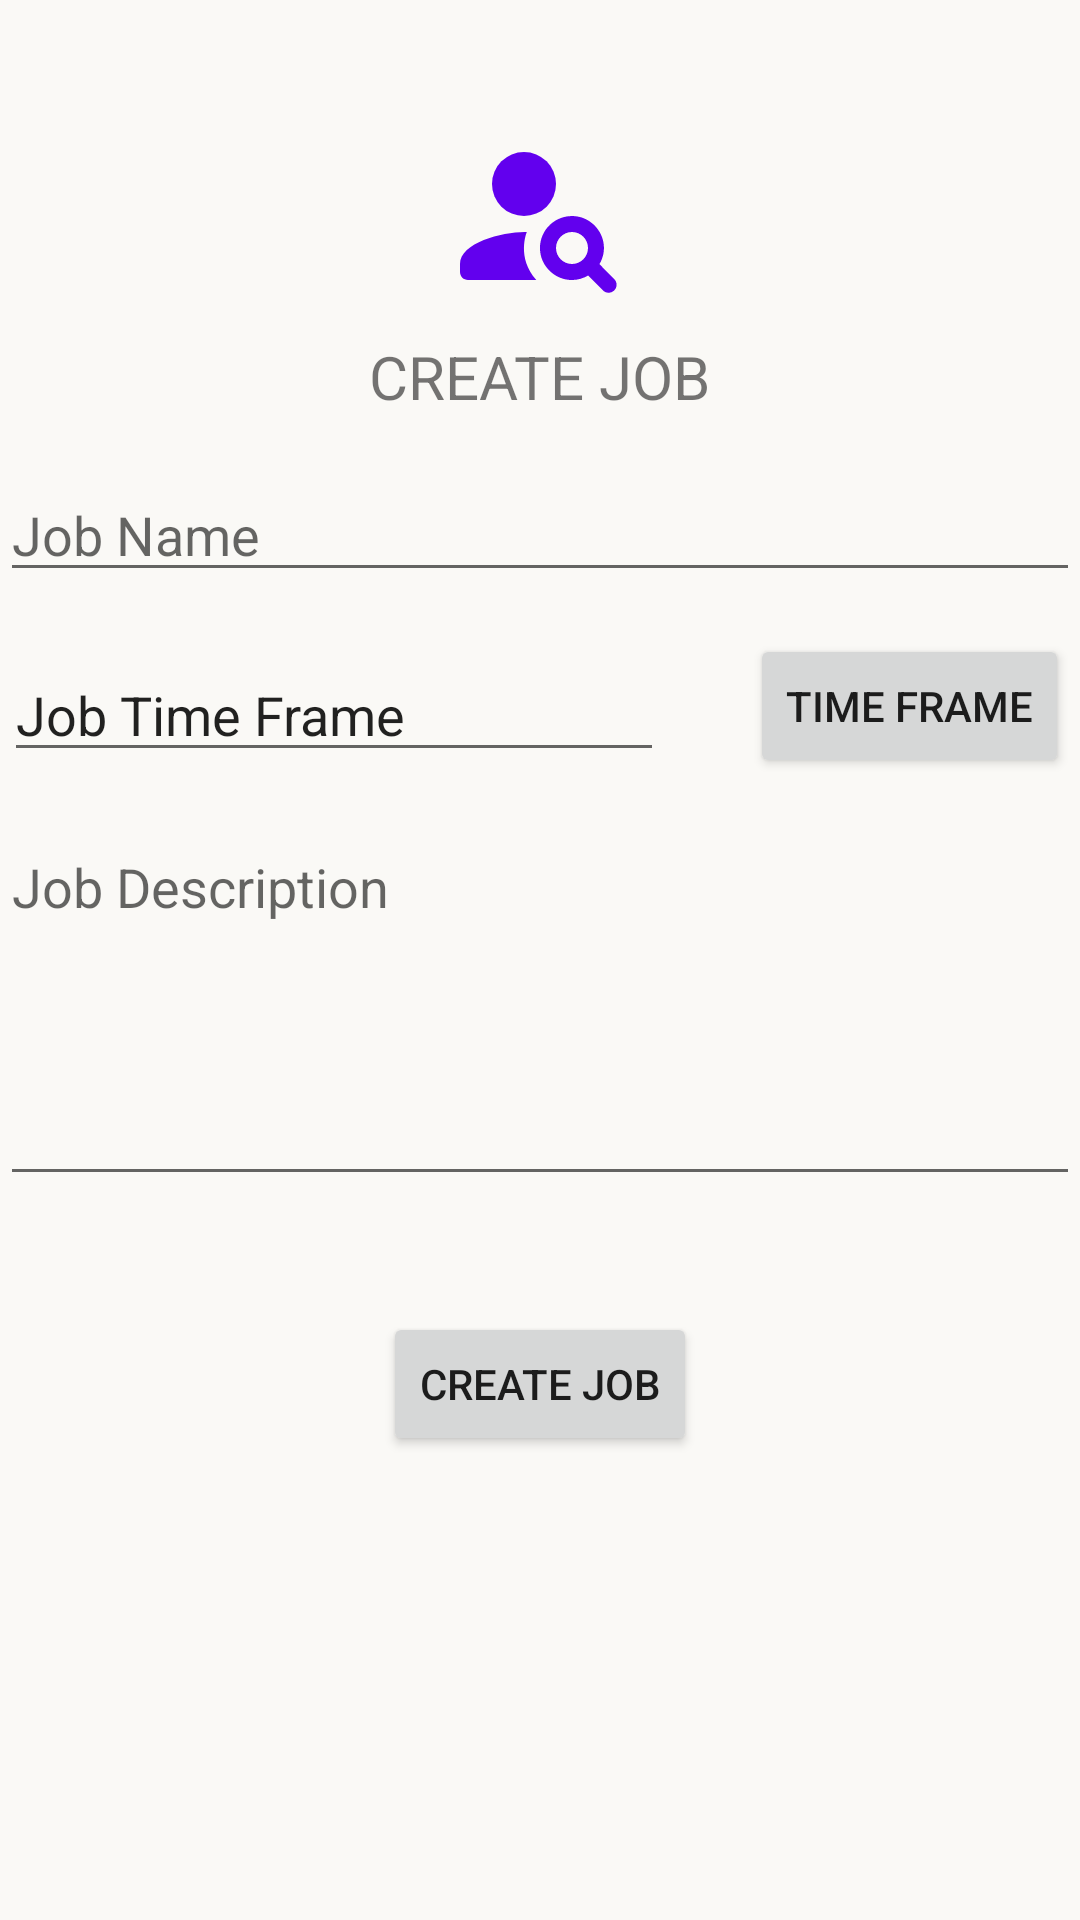

Reconstruct the res/layout file that produces this screen, plus the resources it refers to.
<!-- AndroidManifest.xml: application theme Theme.Smarternships -->
<!-- res/layout/create_job.xml -->
<?xml version="1.0" encoding="utf-8"?>
<androidx.constraintlayout.widget.ConstraintLayout xmlns:android="http://schemas.android.com/apk/res/android"
    xmlns:app="http://schemas.android.com/apk/res-auto"
    xmlns:tools="http://schemas.android.com/tools"
    android:id="@+id/container"
    android:layout_width="match_parent"
    android:layout_height="match_parent"
    android:paddingLeft="@dimen/activity_horizontal_margin"
    android:paddingTop="@dimen/activity_vertical_margin"
    android:paddingRight="@dimen/activity_horizontal_margin"
    android:paddingBottom="@dimen/activity_vertical_margin"
    tools:context=".ui.register.RegisterActivity">

    <ImageView
        android:layout_width="64dp"
        android:layout_height="64dp"
        android:layout_marginTop="40dp"
        android:layout_marginBottom="16dp"
        app:srcCompat="@drawable/logo"
        android:contentDescription="@string/smarternship_logo_description"
        app:layout_constraintEnd_toEndOf="parent"
        app:layout_constraintStart_toStartOf="parent"
        app:layout_constraintTop_toTopOf="parent"
        />

    <TextView
        android:layout_width="wrap_content"
        android:layout_height="wrap_content"
        android:layout_marginTop="112dp"
        android:text="@string/create_job_header"
        android:textAllCaps="true"
        android:textSize="20dp"
        app:layout_constraintEnd_toEndOf="parent"
        app:layout_constraintStart_toStartOf="parent"
        app:layout_constraintTop_toTopOf="parent" />

    <EditText
        android:id="@+id/jobname"
        android:layout_width="0dp"
        android:layout_height="wrap_content"
        android:layout_marginTop="156dp"
        android:autofillHints="@string/prompt_create_job_name"
        android:hint="@string/prompt_create_job_name"
        android:inputType="text"
        android:selectAllOnFocus="true"
        app:layout_constraintEnd_toEndOf="parent"
        app:layout_constraintStart_toStartOf="parent"
        app:layout_constraintTop_toTopOf="parent"
    />

    <EditText
        android:id="@+id/jobtimeframe"
        android:layout_width="220dp"
        android:layout_height="wrap_content"
        android:layout_marginTop="216dp"
        android:autofillHints="@string/prompt_create_job_timeframe"
        android:text="@string/prompt_create_job_timeframe"
        android:clickable="false"
        android:cursorVisible="false"
        android:focusable="false"
        android:focusableInTouchMode="false"
        app:layout_constraintEnd_toEndOf="parent"
        app:layout_constraintHorizontal_bias="0.009"
        app:layout_constraintStart_toStartOf="parent"
        app:layout_constraintTop_toBottomOf="@+id/jobname"
        app:layout_constraintTop_toTopOf="parent" />

    <Button
        android:id="@+id/timeframeButton"
        android:layout_width="wrap_content"
        android:layout_height="wrap_content"
        android:layout_gravity="start"
        android:enabled="true"
        android:text="@string/choose_time_button"
        app:layout_constraintBottom_toTopOf="@+id/jobdescription"
        app:layout_constraintEnd_toEndOf="parent"
        app:layout_constraintHorizontal_bias="0.986"
        app:layout_constraintStart_toStartOf="parent"
        app:layout_constraintTop_toBottomOf="@+id/jobname" />

    <EditText
        android:id="@+id/jobdescription"
        android:layout_width="0dp"
        android:layout_height="wrap_content"
        android:layout_marginTop="16dp"
        android:autofillHints="@string/prompt_create_job_description"
        android:hint="@string/prompt_create_job_description"
        android:inputType="textMultiLine"
        android:selectAllOnFocus="true"
        android:minLines="5"
        android:maxLines="20"
        android:gravity="top|start"
        android:scrollbars="vertical"
        app:layout_constraintEnd_toEndOf="parent"
        app:layout_constraintHorizontal_bias="0.0"
        app:layout_constraintStart_toStartOf="parent"
        app:layout_constraintTop_toBottomOf="@+id/jobtimeframe" />

        <Button
        android:id="@+id/createjob"
        android:layout_width="wrap_content"
        android:layout_height="wrap_content"
        android:layout_gravity="start"
        android:layout_marginTop="16dp"
        android:layout_marginBottom="64dp"
        android:enabled="true"
        android:text="@string/create_job_button"
        app:layout_constraintBottom_toBottomOf="parent"
        app:layout_constraintEnd_toEndOf="parent"
        app:layout_constraintStart_toStartOf="parent"
        app:layout_constraintTop_toBottomOf="@+id/jobdescription"
        app:layout_constraintVertical_bias="0.2" />


</androidx.constraintlayout.widget.ConstraintLayout>
<!-- resources referenced by this layout -->
<resources>
  <!-- drawable logo (drawable) -->
  <vector android:height="64dp" android:tint="@color/purple_500"
      android:viewportHeight="24" android:viewportWidth="24"
      android:width="64dp" xmlns:android="http://schemas.android.com/apk/res/android">
      <path android:fillColor="@android:color/white" android:pathData="M10,8m-4,0a4,4 0,1 1,8 0a4,4 0,1 1,-8 0"/>
      <path android:fillColor="@android:color/white" android:pathData="M10.35,14.01C7.62,13.91 2,15.27 2,18v1c0,0.55 0.45,1 1,1h8.54C9.07,17.24 10.31,14.11 10.35,14.01z"/>
      <path android:fillColor="@android:color/white" android:pathData="M19.43,18.02c0.47,-0.8 0.7,-1.77 0.48,-2.82c-0.34,-1.64 -1.72,-2.95 -3.38,-3.16c-2.63,-0.34 -4.85,1.87 -4.5,4.5c0.22,1.66 1.52,3.04 3.16,3.38c1.05,0.22 2.02,-0.01 2.82,-0.48l1.86,1.86c0.39,0.39 1.02,0.39 1.41,0l0,0c0.39,-0.39 0.39,-1.02 0,-1.41L19.43,18.02zM16,18c-1.1,0 -2,-0.9 -2,-2c0,-1.1 0.9,-2 2,-2s2,0.9 2,2C18,17.1 17.1,18 16,18z"/>
  </vector>
  <string name="choose_time_button">Time Frame</string>
  <string name="create_job_button">Create Job</string>
  <string name="create_job_header">Create Job</string>
  <string name="prompt_create_job_description">Job Description</string>
  <string name="prompt_create_job_name">Job Name</string>
  <string name="prompt_create_job_timeframe">Job Time Frame</string>
  <string name="smarternship_logo_description">Smarternship Logo</string>
  <style name="Theme.Smarternships" parent="Theme.MaterialComponents.DayNight">
          
          <item name="colorPrimary">@color/purple_500</item>
          <item name="android:windowBackground">@color/off_white</item>
          <item name="colorPrimaryVariant">@color/purple_700</item>
          <item name="colorOnPrimary">@color/white</item>
          
          <item name="colorSecondary">@color/teal_200</item>
          <item name="colorSecondaryVariant">@color/teal_700</item>
          <item name="colorOnSecondary">@color/black</item>
          
          <item name="android:statusBarColor" tools:targetApi="l">@color/black</item>
          
      </style>
  <color name="purple_500">#FF6200EE</color>
  <color name="off_white">#FAF9F6</color>
  <color name="purple_700">#FF3700B3</color>
  <color name="white">#FFFFFFFF</color>
  <color name="teal_200">#FF03DAC5</color>
  <color name="teal_700">#FF018786</color>
  <color name="black">#FF000000</color>
</resources>
